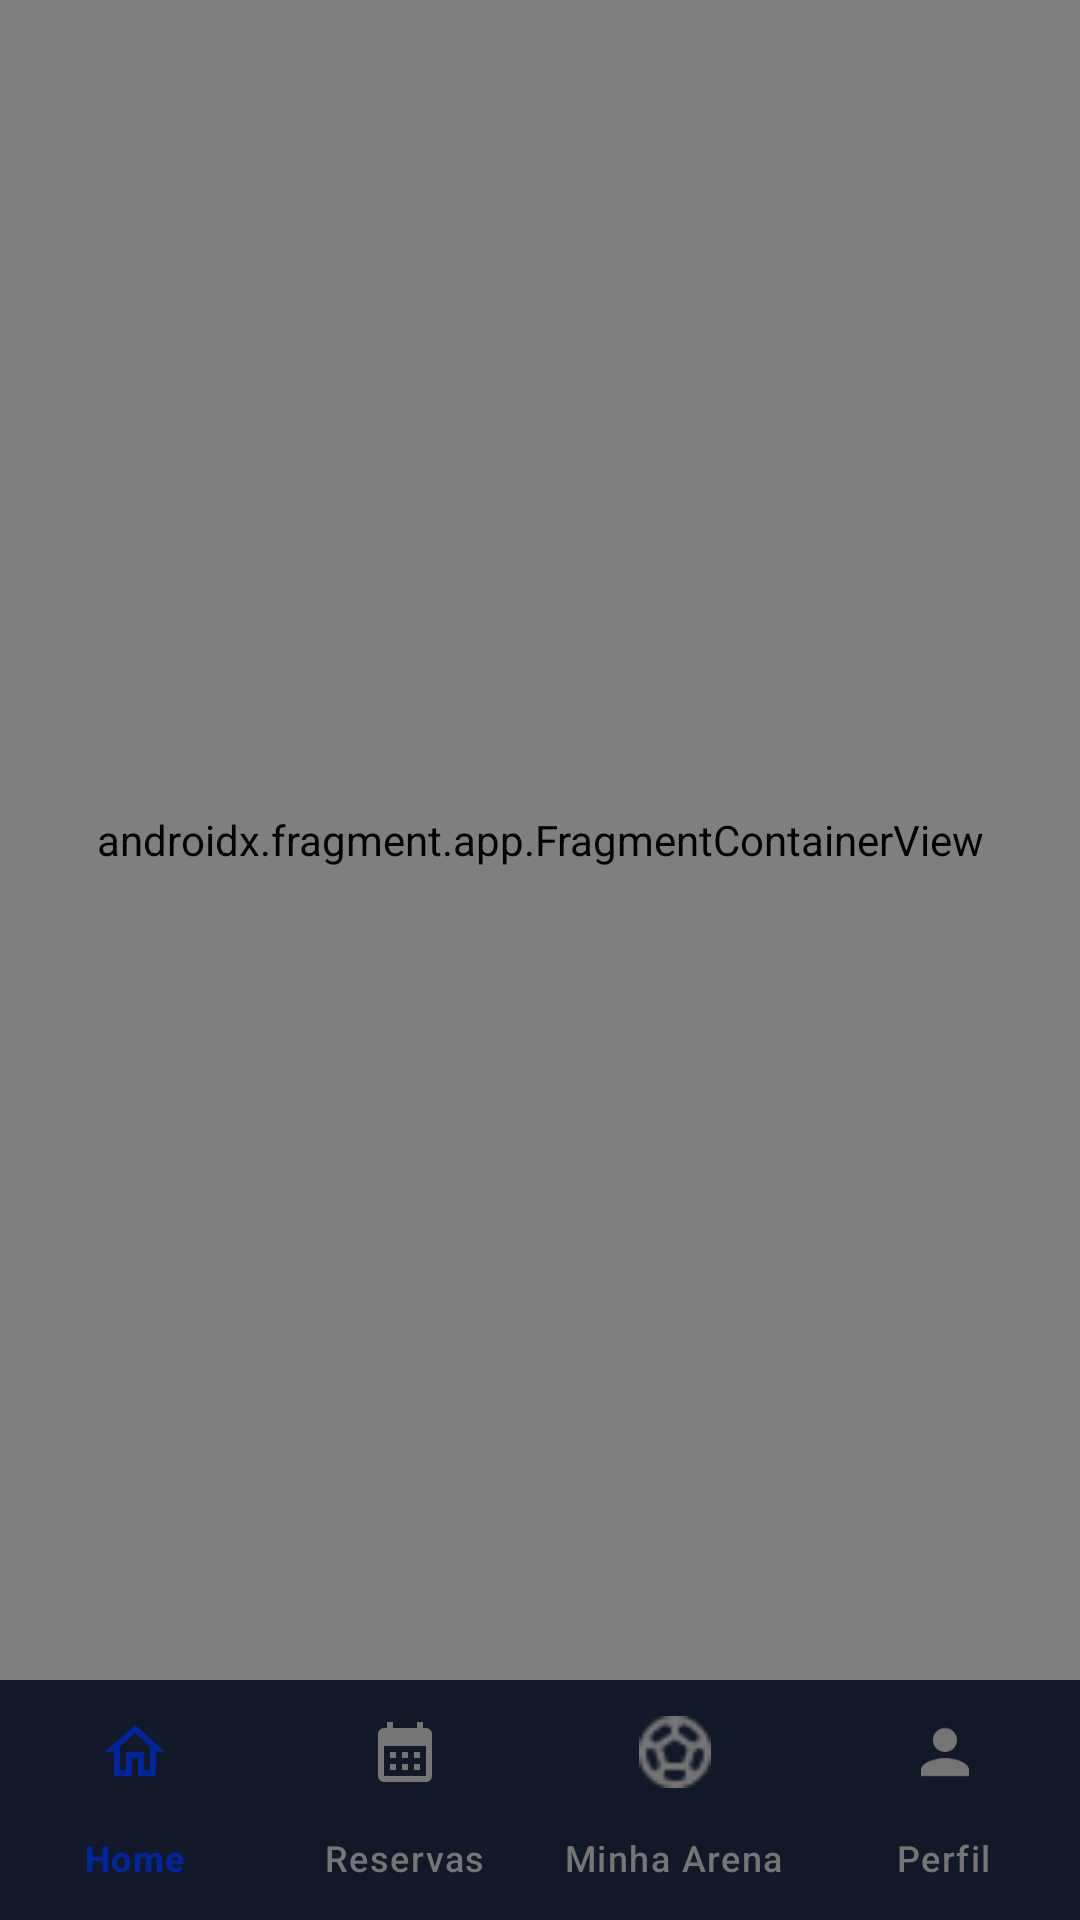

Layout XML and referenced resources for this Android screen:
<!-- AndroidManifest.xml: application theme Theme.ArenaCacerense -->
<!-- res/layout/activity_home.xml -->
<?xml version="1.0" encoding="utf-8"?>
<androidx.constraintlayout.widget.ConstraintLayout xmlns:android="http://schemas.android.com/apk/res/android"
    xmlns:app="http://schemas.android.com/apk/res-auto"
    xmlns:tools="http://schemas.android.com/tools"
    android:id="@+id/main"
    android:layout_width="match_parent"
    android:layout_height="match_parent"
    tools:context=".ui.activity.HomeActivity">

    <androidx.fragment.app.FragmentContainerView
        android:id="@+id/fragmentContainerView2"
        android:name="androidx.navigation.fragment.NavHostFragment"
        android:layout_width="match_parent"
        android:layout_height="0dp"
        app:layout_constraintTop_toTopOf="parent"
        app:layout_constraintBottom_toTopOf="@id/bottomNav"
        app:defaultNavHost="true"
        app:navGraph="@navigation/nav_home" />

    <com.google.android.material.bottomnavigation.BottomNavigationView
        android:id="@+id/bottomNav"
        android:layout_width="match_parent"
        android:layout_height="wrap_content"
        app:layout_constraintBottom_toBottomOf="parent"
        app:layout_constraintStart_toStartOf="parent"
        app:itemIconTint="@color/selectbottom"
        app:itemTextColor="@color/selectbottom"
        app:itemRippleColor="@android:color/transparent"
        app:itemActiveIndicatorStyle="@color/primary"
        app:labelVisibilityMode="labeled"
        android:background="@drawable/bg_bottom_nav"
        app:menu="@menu/bottom_nav_menu"
        app:layout_constraintEnd_toEndOf="parent"/>
</androidx.constraintlayout.widget.ConstraintLayout>
<!-- resources referenced by this layout -->
<resources>
  <color name="primary">#00249C</color>
  <!-- drawable bg_bottom_nav (drawable) -->
  <?xml version="1.0" encoding="utf-8"?>
  <shape xmlns:android="http://schemas.android.com/apk/res/android"
      android:shape="rectangle">
  
      <solid android:color="#111827"/>
  
  
  </shape>
  <style name="Theme.ArenaCacerense" parent="Base.Theme.ArenaCacerense" />
  <style name="Base.Theme.ArenaCacerense" parent="Theme.Material3.DayNight.NoActionBar">
          
          
      </style>
</resources>
